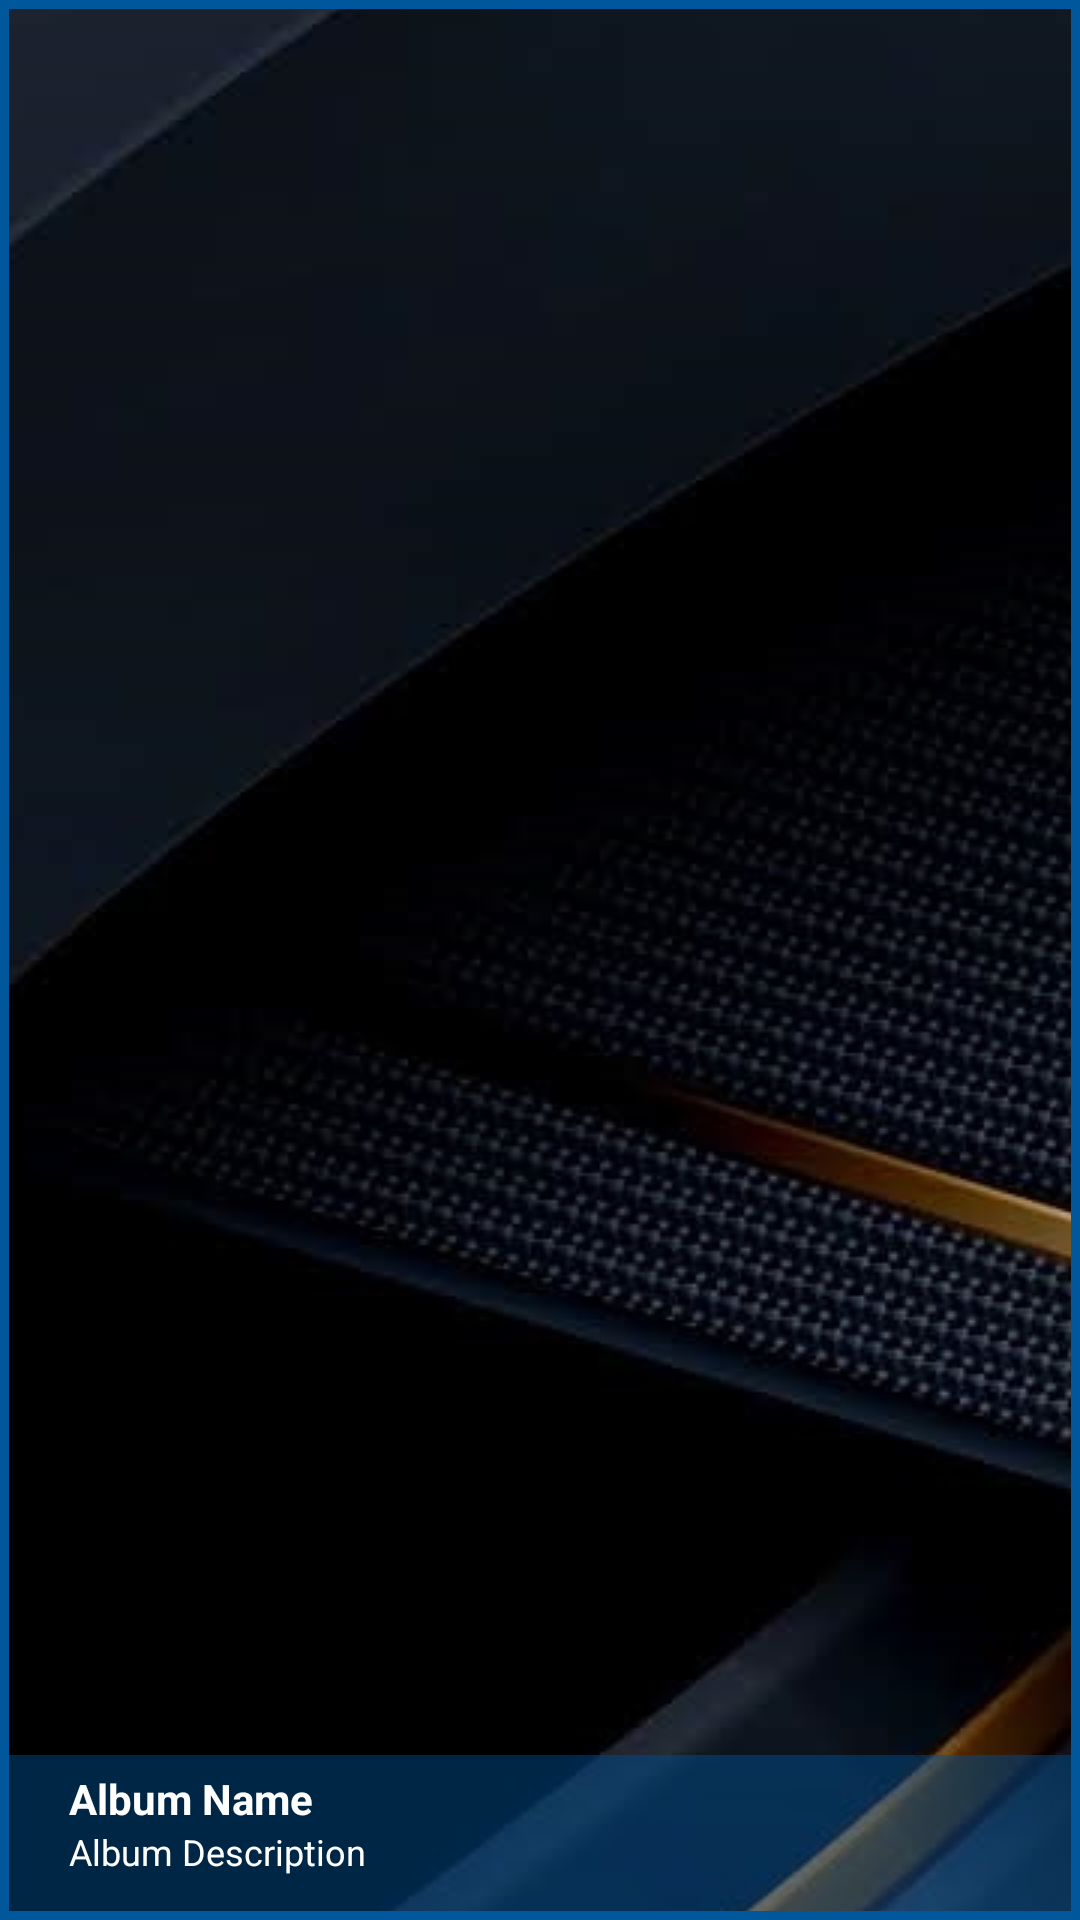

Reconstruct the res/layout file that produces this screen, plus the resources it refers to.
<!-- AndroidManifest.xml: application theme AppTheme -->
<!-- res/layout/single_album.xml -->
<?xml version="1.0" encoding="utf-8"?>
<androidx.constraintlayout.widget.ConstraintLayout xmlns:android="http://schemas.android.com/apk/res/android"
    xmlns:app="http://schemas.android.com/apk/res-auto"
    android:layout_width="match_parent"
    android:layout_height="150dp"
    android:layout_margin="5dp"
    android:background="@color/primaryColor"
    android:foreground="@drawable/ripple"
    android:padding="3dp">

    <ImageView
        android:id="@+id/SingleAlbum_AlbumCoverImg"
        android:layout_width="0dp"
        android:layout_height="0dp"
        android:background="@color/primaryColor"
        android:scaleType="center"
        android:src="@drawable/home_background"
        app:layout_constraintBottom_toBottomOf="@+id/SingleAlbum_TextShade"
        app:layout_constraintEnd_toEndOf="parent"
        app:layout_constraintStart_toStartOf="parent"
        app:layout_constraintTop_toTopOf="parent" />

    <View
        android:id="@+id/SingleAlbum_TextShade"
        android:layout_width="0dp"
        android:layout_height="52dp"
        android:alpha="0.5"
        android:background="@drawable/shape_singlealbum_textshade"
        app:layout_constraintBottom_toBottomOf="parent"
        app:layout_constraintEnd_toEndOf="parent"
        app:layout_constraintStart_toStartOf="parent"
        app:layout_constraintTop_toTopOf="parent"
        app:layout_constraintVertical_bias="1.0" />

    <TextView
        android:id="@+id/SingleAlbum_AlbumName"
        android:layout_width="wrap_content"
        android:layout_height="wrap_content"
        android:layout_marginStart="20dp"
        android:layout_marginTop="5dp"
        android:layout_marginEnd="8dp"
        android:singleLine="true"
        android:text="Album Name"
        android:textAlignment="textStart"
        android:textColor="@color/primaryTextColor"
        android:textSize="14sp"
        android:textStyle="bold"
        app:layout_constraintEnd_toEndOf="parent"
        app:layout_constraintHorizontal_bias="0.0"
        app:layout_constraintStart_toStartOf="@+id/SingleAlbum_TextShade"
        app:layout_constraintTop_toTopOf="@+id/SingleAlbum_TextShade" />

    <TextView
        android:id="@+id/SingleAlbum_AlbumDesc"
        android:layout_width="wrap_content"
        android:layout_height="wrap_content"
        android:layout_marginEnd="8dp"
        android:layout_marginBottom="8dp"
        android:text="Album Description"
        android:textAlignment="textStart"
        android:textColor="@color/primaryTextColor"
        android:textSize="12sp"
        app:layout_constraintBottom_toBottomOf="@+id/SingleAlbum_AlbumCoverImg"
        app:layout_constraintEnd_toEndOf="@+id/SingleAlbum_TextShade"
        app:layout_constraintHorizontal_bias="0.0"
        app:layout_constraintStart_toStartOf="@+id/SingleAlbum_AlbumName"
        app:layout_constraintTop_toBottomOf="@+id/SingleAlbum_AlbumName"
        app:layout_constraintVertical_bias="0.0" />


</androidx.constraintlayout.widget.ConstraintLayout>
<!-- resources referenced by this layout -->
<resources>
  <color name="primaryColor">#01579b</color>
  <color name="primaryTextColor">#ffffff</color>
  <!-- drawable home_background: jpg bitmap (drawable, 193765 bytes) -->
  <!-- drawable shape_singlealbum_textshade (drawable) -->
  <?xml version="1.0" encoding="utf-8"?>
  <shape xmlns:android="http://schemas.android.com/apk/res/android"
      android:shape="rectangle">
  
      <solid android:color="@color/secondaryDarkColor" />
  
  </shape>
  <style name="AppTheme" parent="Theme.MaterialComponents.Light.NoActionBar">
          
          <item name="colorPrimary">@color/primaryLightColor</item>
          <item name="colorPrimaryDark">@color/primaryDarkColor</item>
          <item name="colorAccent">@color/primaryColor</item>
      </style>
  <color name="secondaryDarkColor">#004c8c</color>
  <color name="primaryLightColor">#4f83cc</color>
  <color name="primaryDarkColor">#002f6c</color>
</resources>
